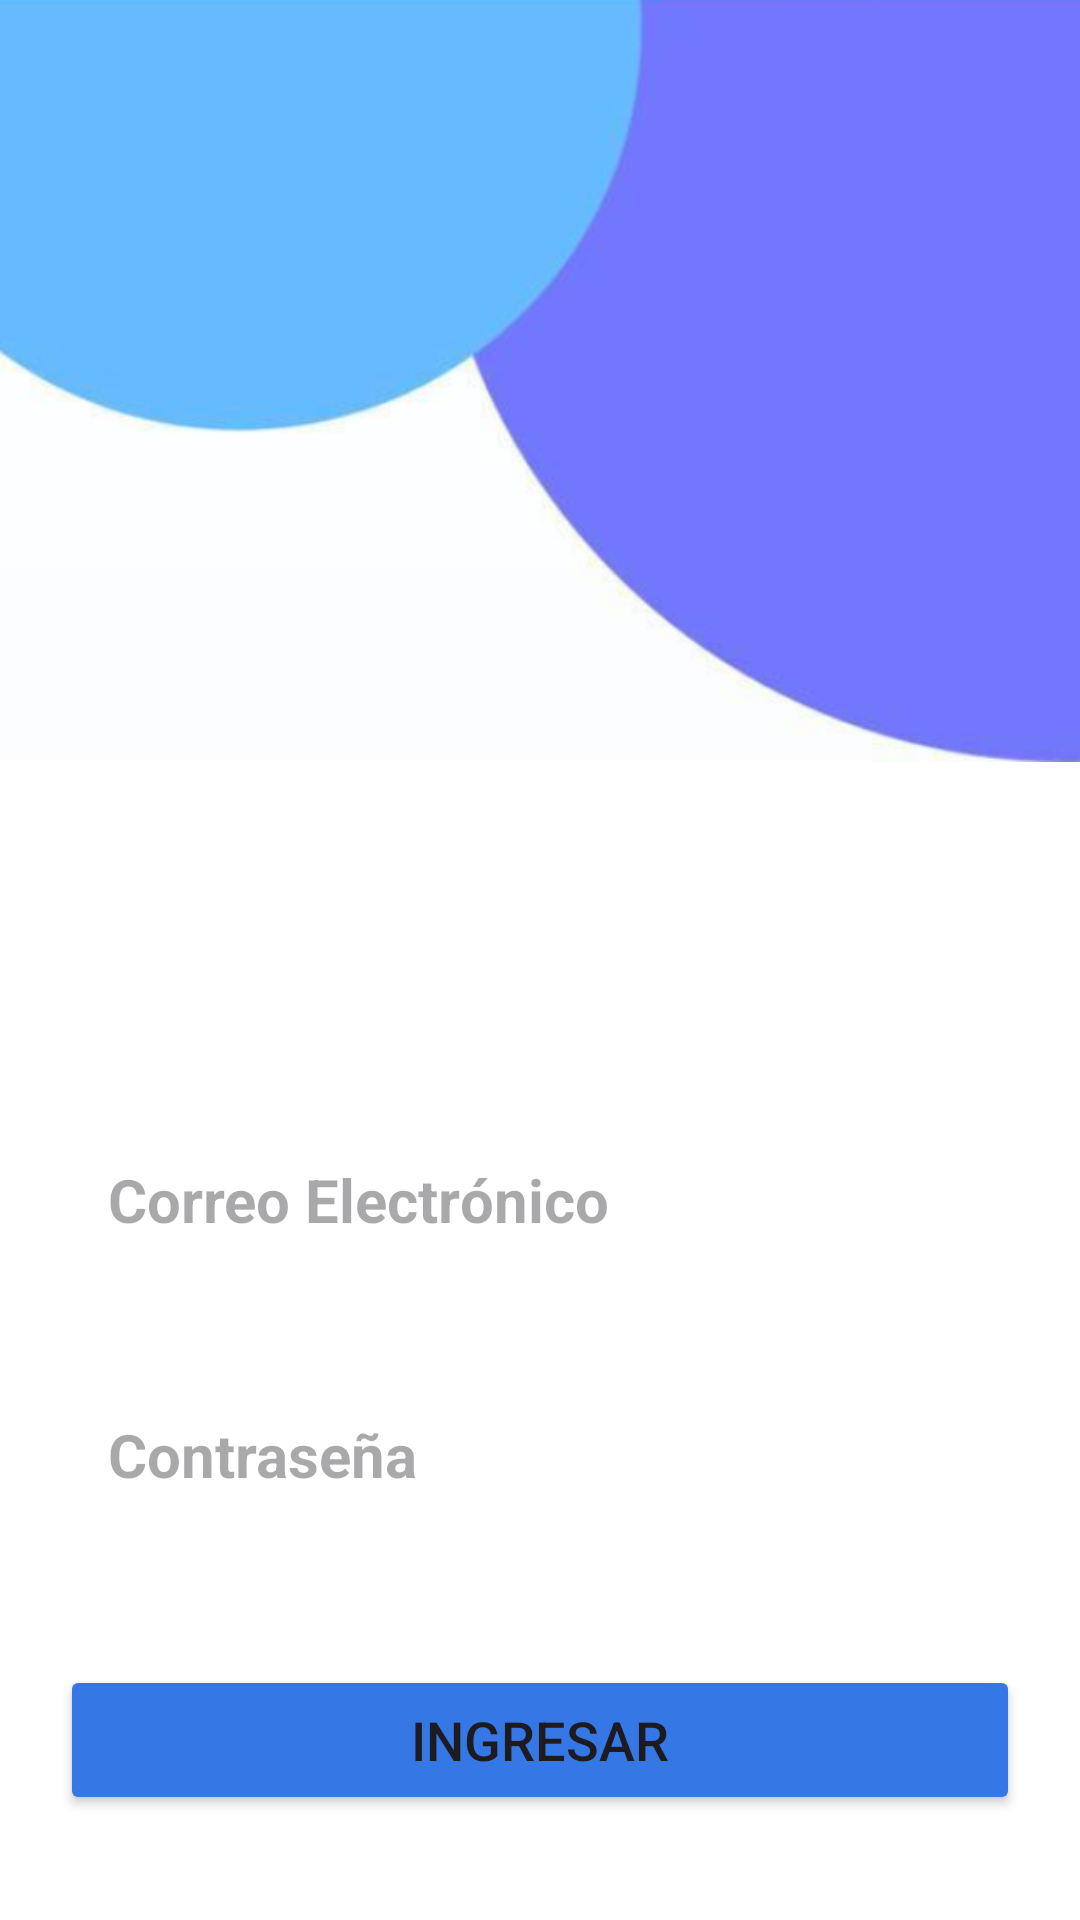

Produce the Android XML layout that renders to this screen, including the resource entries it uses.
<!-- AndroidManifest.xml: activity theme Theme.TrabajoMarketPlace -->
<!-- res/layout/activity_main.xml -->
<?xml version="1.0" encoding="utf-8"?>
<androidx.constraintlayout.widget.ConstraintLayout xmlns:android="http://schemas.android.com/apk/res/android"
    xmlns:app="http://schemas.android.com/apk/res-auto"
    xmlns:tools="http://schemas.android.com/tools"
    android:id="@+id/main"
    android:layout_width="match_parent"
    android:layout_height="match_parent"
    tools:context=".MainActivity"
    >

    <ImageView
        android:id="@+id/imageView"
        android:layout_width="417dp"
        android:layout_height="254dp"
        android:scaleType="centerCrop"
        android:src="@drawable/circulo"
        app:layout_constraintBottom_toBottomOf="parent"
        app:layout_constraintDimensionRatio="H,1:1"
        app:layout_constraintEnd_toEndOf="parent"
        app:layout_constraintStart_toStartOf="parent"
        app:layout_constraintTop_toTopOf="parent"
        app:layout_constraintVertical_bias="0.0" />

    <ImageView
        android:id="@+id/logoImageView"
        android:layout_width="90dp"
        android:layout_height="90dp"
        android:layout_marginStart="8dp"
        android:layout_marginTop="240dp"
        android:layout_marginEnd="8dp"
        android:src="@drawable/unnamed"
        app:layout_constraintEnd_toEndOf="parent"
        app:layout_constraintHorizontal_bias="0.498"
        app:layout_constraintStart_toStartOf="parent"
        app:layout_constraintTop_toTopOf="parent" />

    <EditText
        android:id="@+id/emailEditText"
        android:layout_width="0dp"
        android:layout_height="60dp"
        android:layout_marginStart="20dp"
        android:layout_marginTop="40dp"
        android:layout_marginEnd="20dp"
        android:hint="Correo Electrónico"
        android:inputType="textEmailAddress"
        android:padding="16dp"
        android:background="@drawable/edittextbackground"
        android:textSize="20sp"
        android:textStyle="bold"
        android:textColor="#888888"
        app:layout_constraintEnd_toEndOf="parent"
        app:layout_constraintHorizontal_bias="0.649"
        app:layout_constraintStart_toStartOf="parent"
        app:layout_constraintTop_toBottomOf="@+id/logoImageView"/>


    <EditText
        android:id="@+id/passwordEditText"
        android:layout_width="0dp"
        android:layout_height="60dp"
        android:layout_marginStart="20dp"
        android:layout_marginTop="25dp"
        android:layout_marginEnd="20dp"
        android:ems="10"
        android:hint="Contraseña"
        android:inputType="textPassword"
        android:textSize="20sp"
        android:textColor="#888888"
        android:textStyle="bold"
        android:padding="16sp"
        android:background="@drawable/edittextbackground"
        app:layout_constraintEnd_toEndOf="parent"
        app:layout_constraintHorizontal_bias="0.0"
        app:layout_constraintStart_toStartOf="parent"
        app:layout_constraintTop_toBottomOf="@+id/emailEditText" />

    <Button
        android:id="@+id/btnIngresar"
        android:layout_width="0dp"
        android:layout_height="50sp"
        android:layout_marginStart="20dp"
        android:layout_marginTop="40dp"
        android:layout_marginEnd="20dp"
        android:backgroundTint="#3578e5"
        android:text="INGRESAR"
        android:textSize="18sp"
        app:layout_constraintEnd_toEndOf="parent"
        app:layout_constraintHorizontal_bias="0.0"
        app:layout_constraintStart_toStartOf="parent"
        app:layout_constraintTop_toBottomOf="@+id/passwordEditText" />

    <TextView
        android:id="@+id/registerTextView"
        android:layout_width="wrap_content"
        android:layout_height="wrap_content"
        android:layout_marginTop="36dp"
        android:text="¿No tienes una cuenta? Regístrate"
        android:textColor="#5a35e5"
        android:textSize="18sp"
        android:clickable="true"
        app:layout_constraintEnd_toEndOf="parent"
        app:layout_constraintStart_toStartOf="parent"
        app:layout_constraintTop_toBottomOf="@+id/btnIngresar" />



</androidx.constraintlayout.widget.ConstraintLayout>
<!-- resources referenced by this layout -->
<resources>
  <!-- drawable circulo: png bitmap (drawable, 53079 bytes) -->
  <style name="Theme.TrabajoMarketPlace" parent="Base.Theme.TrabajoMarketPlace" />
  <style name="Base.Theme.TrabajoMarketPlace" parent="Theme.Material3.DayNight.NoActionBar">
          
          
          <item name="android:windowFullscreen">false</item>
          <item name="android:windowTranslucentStatus">false</item>
          <item name="android:windowTranslucentNavigation">false</item>
  
          <item name="colorPrimary">@color/colorPrimary</item>
          
          <item name="colorPrimaryVariant">@color/colorPrimaryVariant</item>
          
          <item name="colorOnPrimary">@color/colorOnPrimary</item>
          
          <item name="colorSecondary">@color/colorSecondary</item>
          
          <item name="colorSecondaryVariant">@color/colorSecondaryVariant</item>
          
          <item name="colorOnSecondary">@color/colorOnSecondary</item>
          
          <item name="android:colorBackground">@color/colorBackground</item>
          
          <item name="colorSurface">@color/colorSurface</item>
          
          <item name="colorOnBackground">@color/colorOnBackground</item>
          
          <item name="colorOnSurface">@color/colorOnSurface</item>
  
          
          <item name="android:statusBarColor">@color/colorStatusBar</item>
          <item name="android:navigationBarColor">@color/colorNavigationBar</item>
      </style>
  <color name="colorPrimary">#6200EE</color>
  <color name="colorPrimaryVariant">#3700B3</color>
  <color name="colorOnPrimary">#FFFFFF</color>
  <color name="colorSecondary">#03DAC6</color>
  <color name="colorSecondaryVariant">#018786</color>
  <color name="colorOnSecondary">#000000</color>
  <color name="colorBackground">#FFFFFF</color>
  <color name="colorSurface">#FFFFFF</color>
  <color name="colorOnBackground">#000000</color>
  <color name="colorOnSurface">#000000</color>
  <color name="colorStatusBar">#434343</color>
  <color name="colorNavigationBar">#6200EE</color>
</resources>
